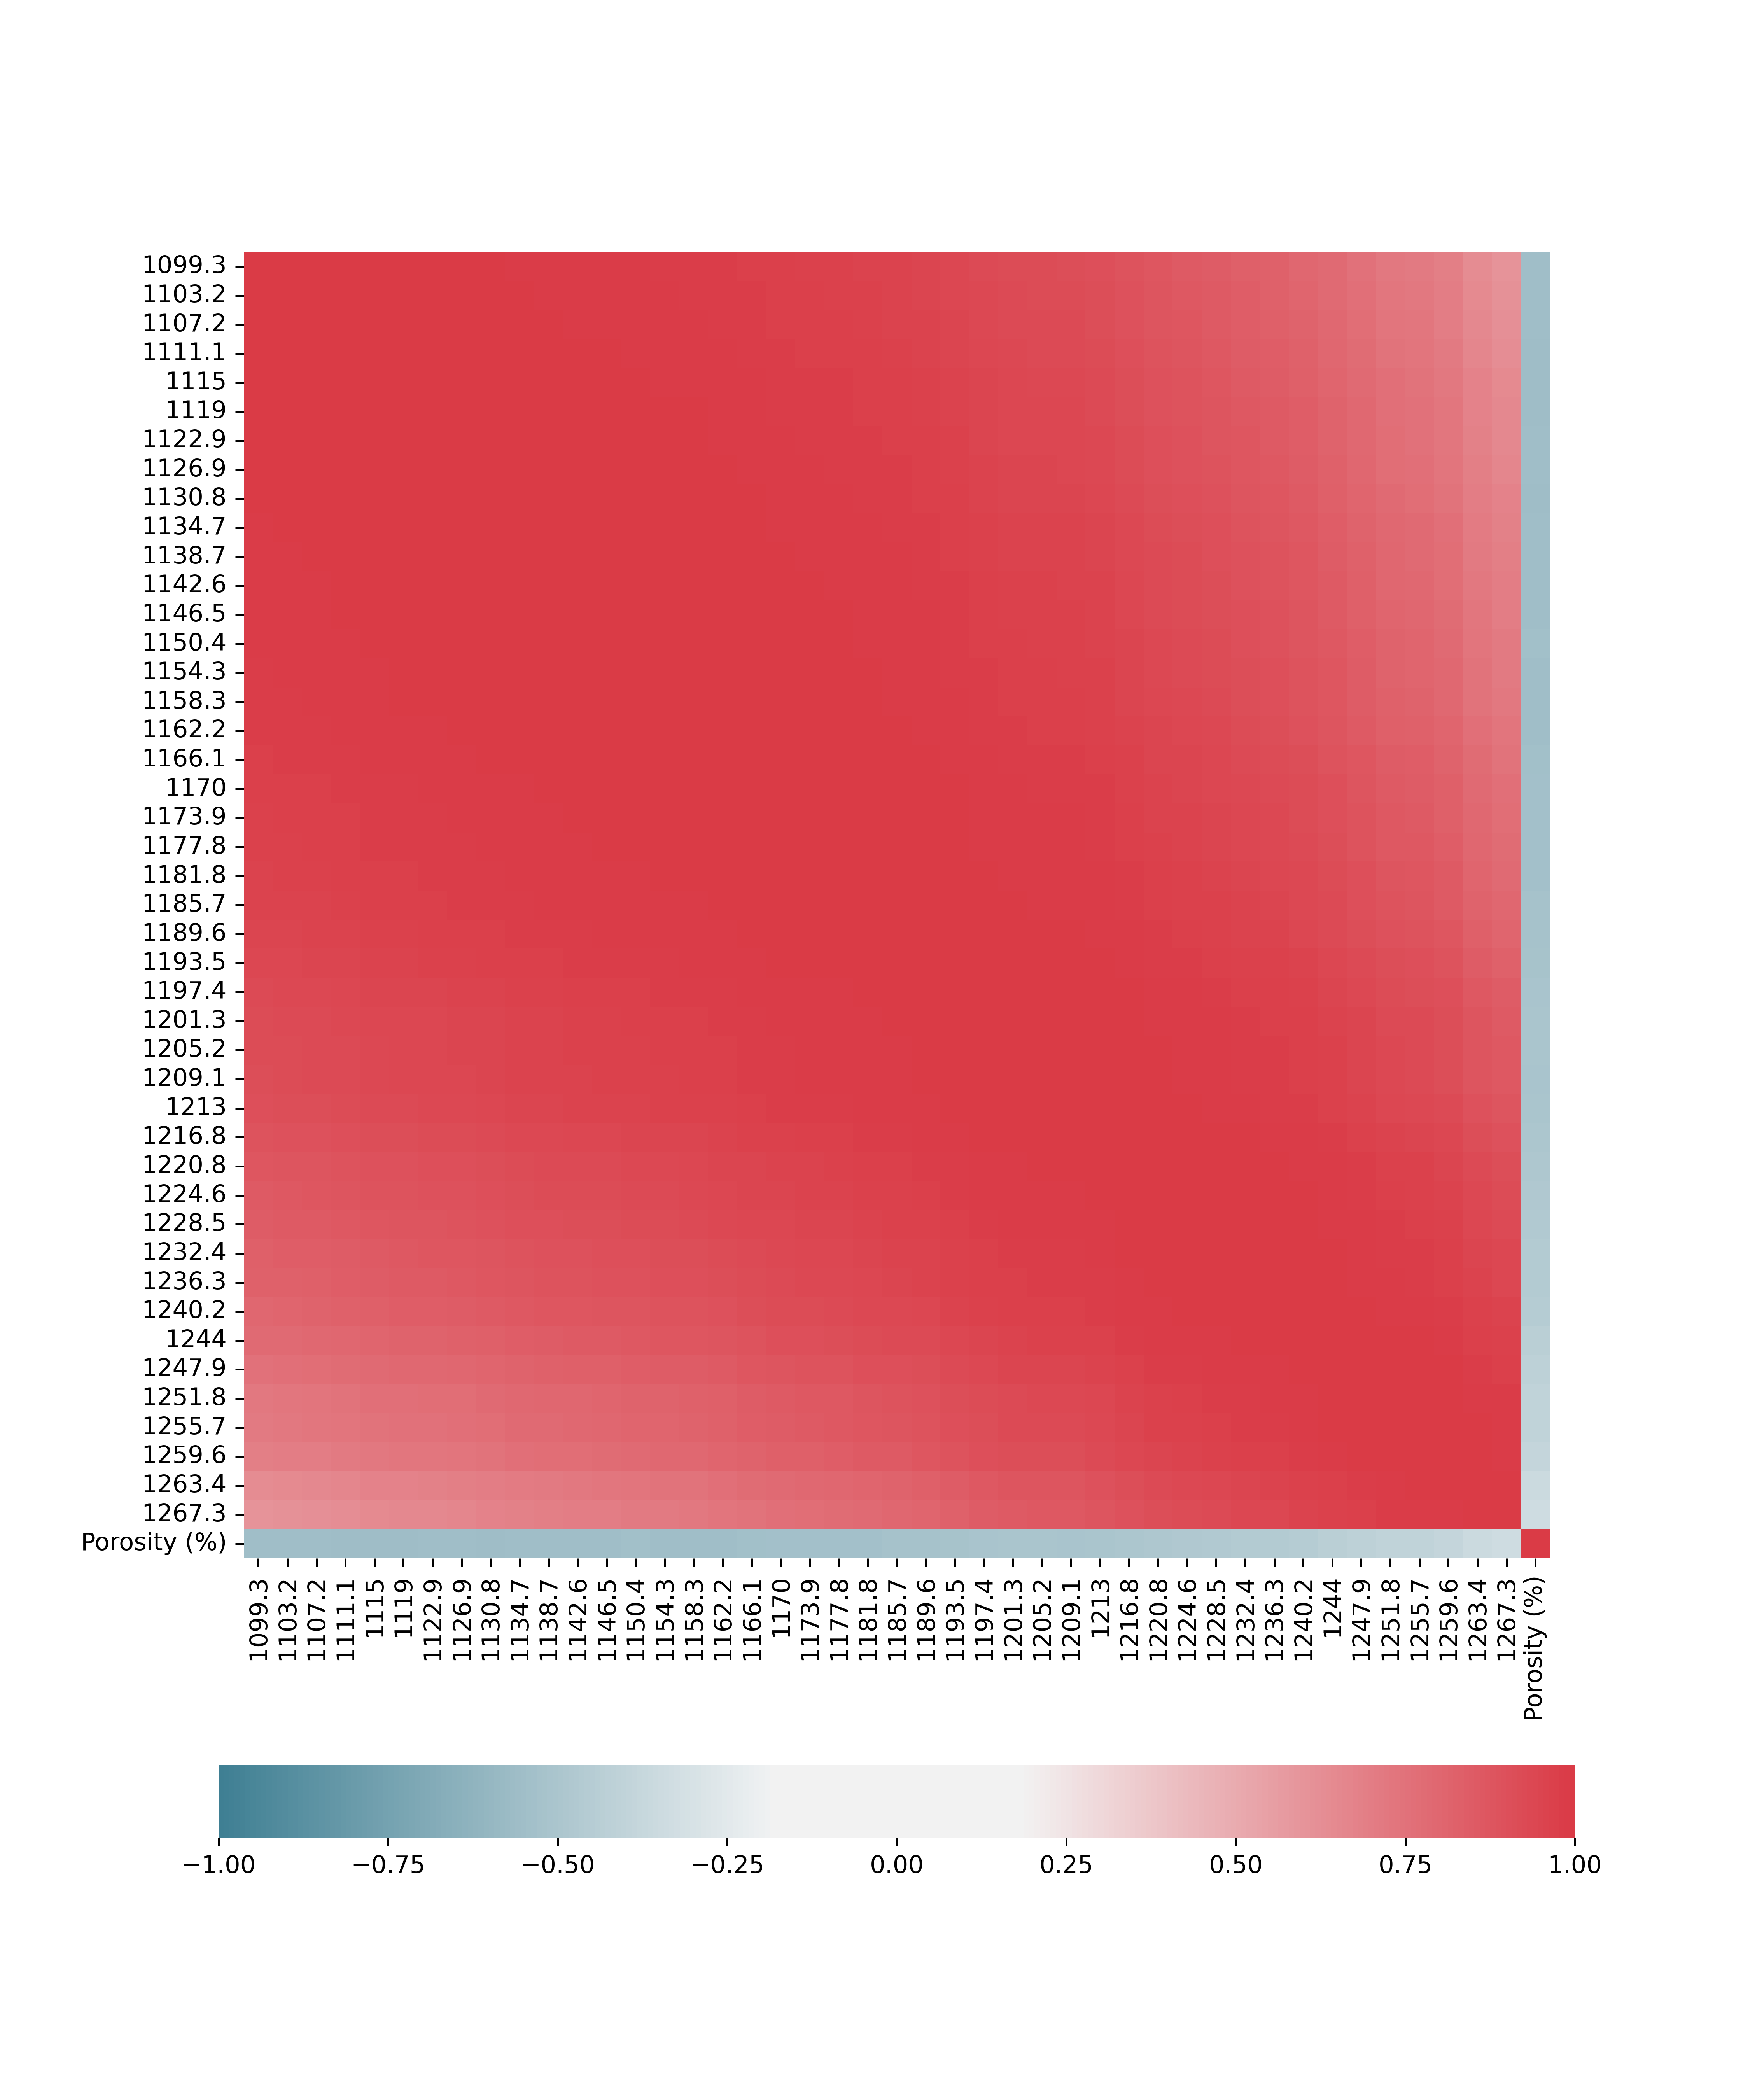

Source data for this figure (header and first rows):
, Porosity (%)
1099, -0.5528
1103, -0.5521
1107, -0.5528
1111, -0.5556
1115, -0.556
1119, -0.5556
1123, -0.554
1127, -0.5541
1131, -0.5565
1135, -0.5541
1139, -0.5513
1143, -0.5504
1146, -0.5482
1150, -0.5468
1154, -0.5493
1158, -0.5514
1162, -0.5488
1166, -0.5421
1170, -0.5382
1174, -0.5377
1178, -0.5367
1182, -0.5319
1186, -0.5306
1190, -0.5312
1194, -0.5228
1197, -0.5116
1201, -0.5025
1205, -0.5032
1209, -0.5114
1213, -0.5049
1217, -0.4964
1221, -0.4877
1225, -0.4799
1228, -0.4761
1232, -0.4675
1236, -0.4631
1240, -0.4539
Porosity (%), 1.0
